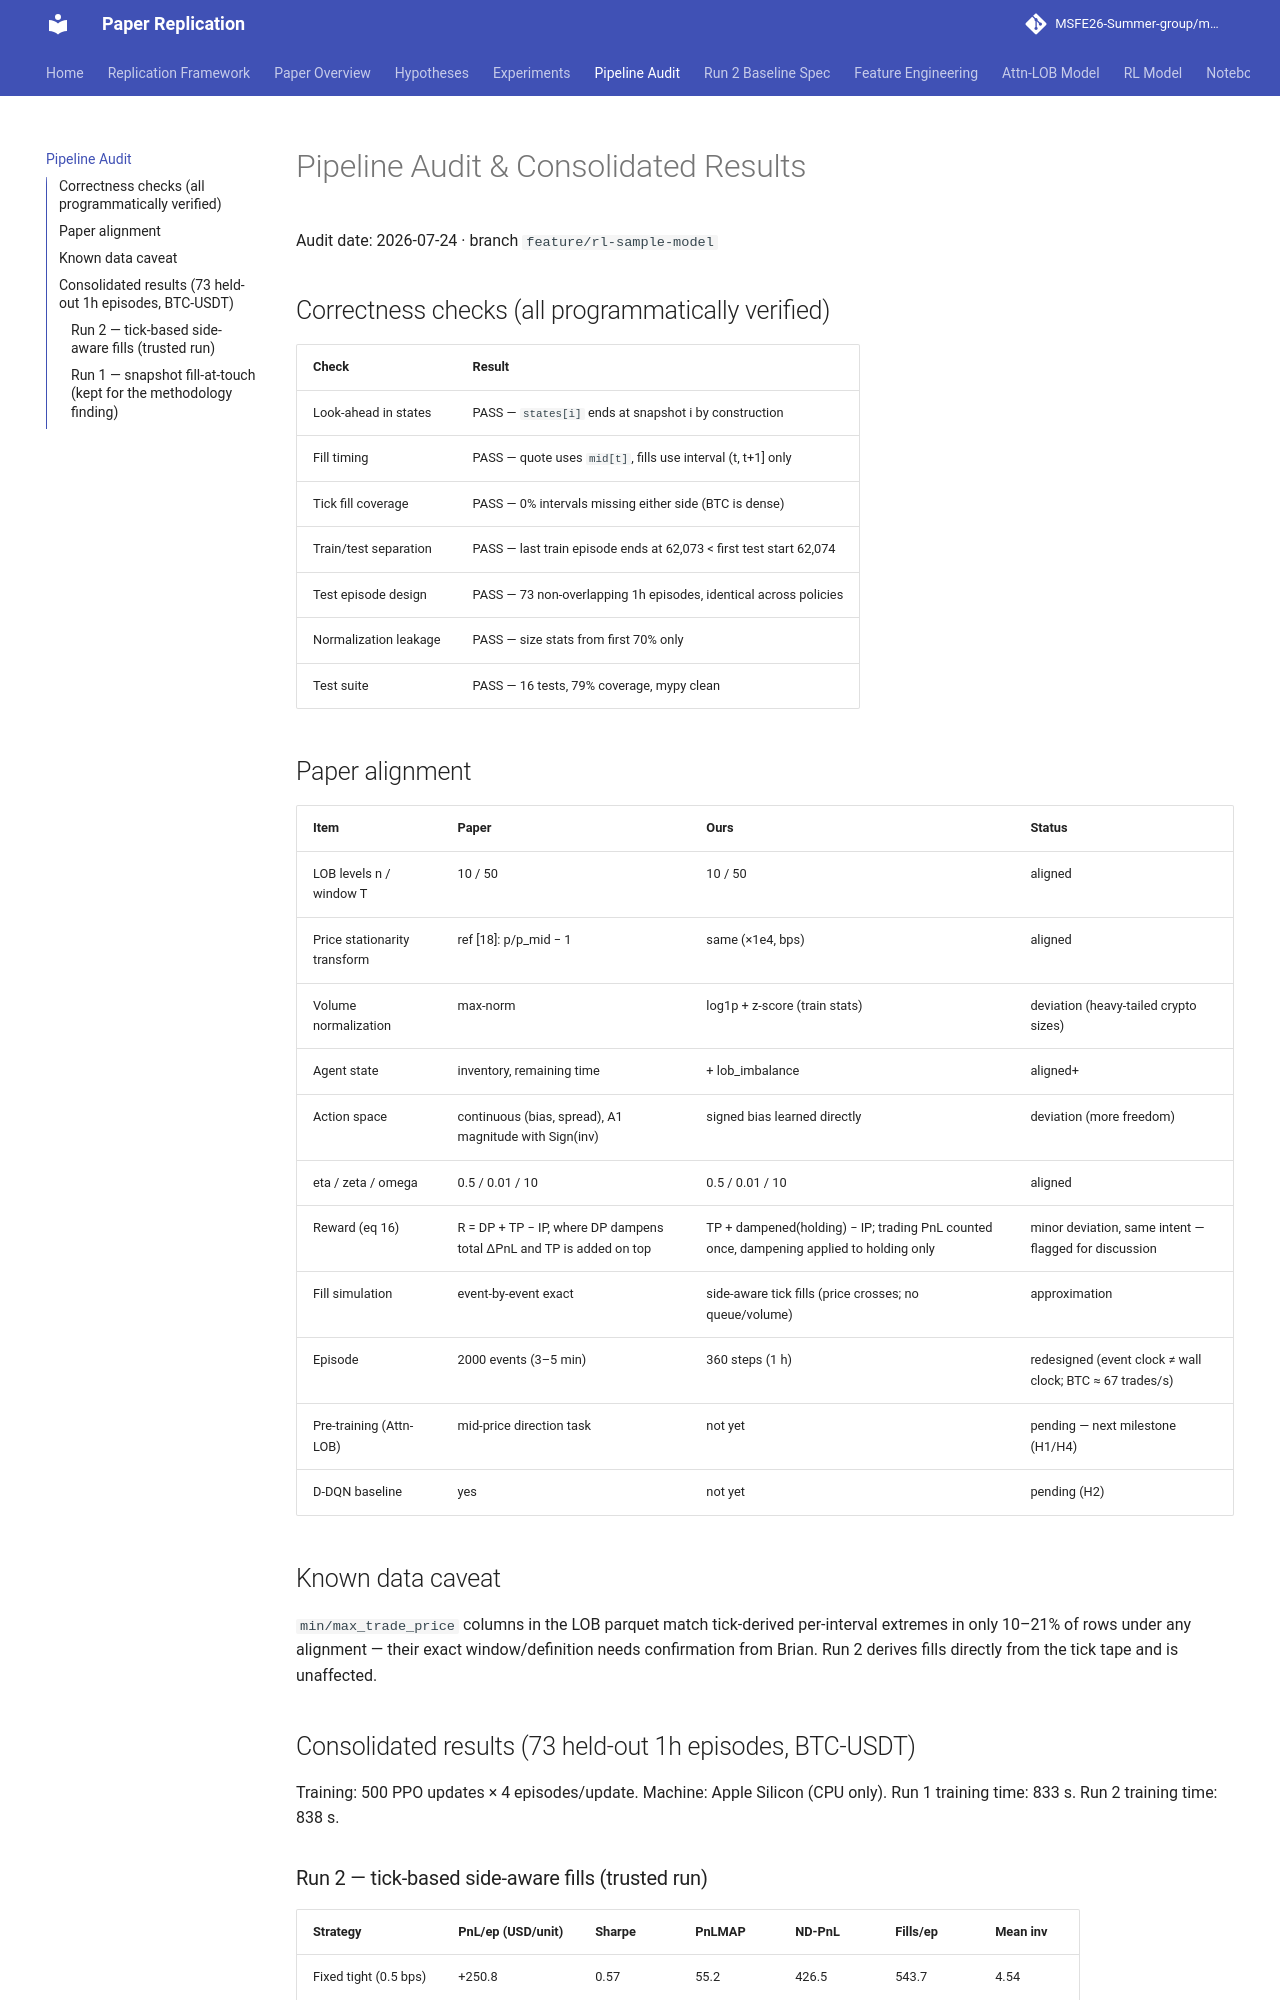

repository: MSFE26-Summer-group/market-making-paper-replication · page: pipeline_audit/index.html · generator: mkdocs

# Pipeline Audit & Consolidated Results

Audit date: 2026-07-24 · branch `feature/rl-sample-model`

## Correctness checks (all programmatically verified)

| Check | Result |
|---|---|
| Look-ahead in states | PASS — `states[i]` ends at snapshot i by construction |
| Fill timing | PASS — quote uses `mid[t]`, fills use interval (t, t+1] only |
| Tick fill coverage | PASS — 0% intervals missing either side (BTC is dense) |
| Train/test separation | PASS — last train episode ends at 62,073 < first test start 62,074 |
| Test episode design | PASS — 73 non-overlapping 1h episodes, identical across policies |
| Normalization leakage | PASS — size stats from first 70% only |
| Test suite | PASS — 16 tests, 79% coverage, mypy clean |

## Paper alignment

| Item | Paper | Ours | Status |
|---|---|---|---|
| LOB levels n / window T | 10 / 50 | 10 / 50 | aligned |
| Price stationarity transform | ref [18]: p/p_mid − 1 | same (×1e4, bps) | aligned |
| Volume normalization | max-norm | log1p + z-score (train stats) | deviation (heavy-tailed crypto sizes) |
| Agent state | inventory, remaining time | + lob_imbalance | aligned+ |
| Action space | continuous (bias, spread), A1 magnitude with Sign(inv) | signed bias learned directly | deviation (more freedom) |
| eta / zeta / omega | 0.5 / 0.01 / 10 | 0.5 / 0.01 / 10 | aligned |
| Reward (eq 16) | R = DP + TP − IP, where DP dampens total ΔPnL and TP is added on top | TP + dampened(holding) − IP; trading PnL counted once, dampening applied to holding only | minor deviation, same intent — flagged for discussion |
| Fill simulation | event-by-event exact | side-aware tick fills (price crosses; no queue/volume) | approximation |
| Episode | 2000 events (3–5 min) | 360 steps (1 h) | redesigned (event clock ≠ wall clock; BTC ≈ 67 trades/s) |
| Pre-training (Attn-LOB) | mid-price direction task | not yet | pending — next milestone (H1/H4) |
| D-DQN baseline | yes | not yet | pending (H2) |

## Known data caveat

`min/max_trade_price` columns in the LOB parquet match tick-derived
per-interval extremes in only 10–21% of rows under any alignment —
their exact window/definition needs confirmation from Brian. Run 2
derives fills directly from the tick tape and is unaffected.

## Consolidated results (73 held-out 1h episodes, BTC-USDT)

Training: 500 PPO updates × 4 episodes/update.
Machine: Apple Silicon (CPU only).
Run 1 training time: 833 s. Run 2 training time: 838 s.
